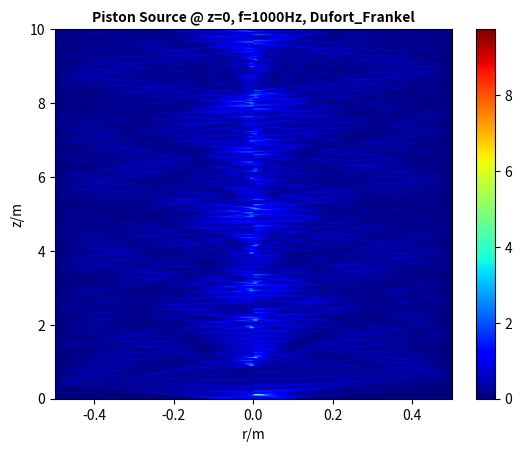

Write the Python code that produced this figure.
# 221840194 Runbang Wang
# cal3_Acoustic_Wave_Solver
import numpy as np
import matplotlib.pyplot as plt

# 1. Define Parameters
class Parameters:
    def __init__(self,
                Equation: str = "",
                Iterator_Method: str = "",
                Plot_Method: str = "",
                f: float = 1000, 
                z_start: float = 0, 
                z_end: float = 10, 
                dz: float = 1e-2,
                x_start: float = -0.5, 
                x_end: float = 0.5, 
                dx: float = 1e-2,
                 ):
        k = 2*np.pi*f/343
        if Equation == "PA":
            self.rho = - (1j*dz) / (2*k*(dx)**2) 
        elif Equation == "PACC":
            self.rho1 = - (1j*dz) / (2*k*(dx)**2) 
            self.rho2 = - (1j*dz) / (2*k*dx*2) 
        else:
            print("Error: Equation not found!")
            return
        if Iterator_Method != "Forward_Euler" and Iterator_Method != "Backward_Euler" and Iterator_Method != "Dufort_Frankel":
            print("Error: Iterator Method not found!")
            return
        if Plot_Method != "z_x" and Plot_Method != "z_xat0":
            print("Error: Plot Method not found!")
            return

        self.Equation = Equation
        self.Iterator_Method = Iterator_Method
        self.Plot_Method = Plot_Method
        self.f = f
        self.z_start = z_start
        self.z_end = z_end
        self.dz = dz
        self.x_start = x_start
        self.x_end = x_end
        self.dx = dx

# 2. Define Boundary
class Boundary:
    def __init__(self, p: Parameters):
        self.p = p
    def generate_bnd_source(self):
        # bnd_source: [x_steps] @ z==0
        x_steps = int ((self.p.x_end - self.p.x_start) / self.p.dx)
        bnd_source = np.zeros(x_steps, dtype=complex)
        bnd_source[ x_steps//2-x_steps//10 : x_steps//2+x_steps//10 ] = 1
        return bnd_source 
    def generate_bnd_reflection(self):
        # bnd_reflection: [z_steps,2] @ x==x_start,x==x_end
        z_steps = int ((self.p.z_end - self.p.z_start) / self.p.dz)
        bnd_reflection = np.zeros((z_steps,2), dtype=complex)
        bnd_reflection[:,0] = 0
        bnd_reflection[:,1] = 0
        return bnd_reflection
    def generate_bnd_absorption(self):
        pass # TODO YJY

# 3. Run Iterator
class Iterator:
    def __init__(self, p: Parameters, 
                bnd_source: np.ndarray,
                bnd: np.ndarray
                ):    
        self.p = p
        self.bnd_source = bnd_source
        self.bnd = bnd
        
    def iterator(self):
        x_steps = int ((self.p.x_end - self.p.x_start) / self.p.dx)
        x_array = np.linspace(self.p.x_start, self.p.x_end, x_steps)
        z_steps = int ((self.p.z_end - self.p.z_start) / self.p.dz)
        z_array = np.linspace(self.p.z_start, self.p.z_end, z_steps)
        # Initialize result_array with bnd_source, bnd
        # result_array: [z_steps,x_steps]
        result_array = np.zeros((z_steps, x_steps), dtype=complex)
        result_array[0, :] = self.bnd_source
        result_array[1:z_steps-1, 0] = self.bnd[1:z_steps-1, 0]
        result_array[1:z_steps-1, x_steps-1] = self.bnd[1:z_steps-1, 1]
        
        # Calculate result_array
        if self.p.Iterator_Method == "Forward_Euler" and self.p.Equation == "PA":
            rho = self.p.rho
            coef = [ -rho, 1+2*rho, -rho ]
            coef = np.zeros((3,x_steps-2), dtype=complex)
            coef[0,:] = -rho
            coef[1,:] = 1+2*rho
            coef[2,:] = -rho
            for i in range(1, z_steps):
                result_array[i, 1:x_steps-1] = self.Forward_Euler(self.p, result_array[i-1, :], coef=coef)
                result_array[i, 0] = self.bnd[i, 0]
                result_array[i, x_steps-1] = self.bnd[i, 1]

        elif self.p.Iterator_Method == "Dufort_Frankel" and self.p.Equation == "PA":
            rho = self.p.rho
            coef = np.zeros((3,x_steps-2), dtype=complex)
            coef[0,:] = (1-2*rho)/(1+2*rho)
            coef[1,:] = (2*rho)/(1+2*rho)
            coef[2,:] = (2*rho)/(1+2*rho)
            result_array[1,1:x_steps-1] = self.Forward_Euler(self.p, result_array[0, :], coef=coef)
            result_array[1, 0] = self.bnd[1, 0]
            result_array[1, x_steps-1] = self.bnd[1, 1]
            for i in range(2, z_steps):
                result_array[i, 1:x_steps-1] = self.Dufort_Frankel(self.p, result_array[i-1, :], result_array[i-2, :], coef=coef)
                result_array[i, 0] = self.bnd[i, 0]
                result_array[i, x_steps-1] = self.bnd[i, 1]

        elif self.p.Iterator_Method == "Forward_Euler" and self.p.Equation == "PACC":
            rho1 = self.p.rho1
            rho2 = self.p.rho2
            coef = np.zeros((3,x_steps-2), dtype=complex)
            r = x_array[1:x_steps-1]
            coef[0,:] = np.where(np.abs(r)<1e-8, rho1, rho1 + rho2/r)
            coef[1,:] = 1-2*rho1
            coef[2,:] = np.where(np.abs(r)<1e-8, rho1, rho1 - rho2/r)
            for i in range(1, z_steps):
                result_array[i, 1:x_steps-1] = self.Forward_Euler(self.p, result_array[i-1, :], coef=coef)
                result_array[i, 0] = self.bnd[i, 0]
                result_array[i, x_steps-1] = self.bnd[i, 1]

        elif self.p.Iterator_Method == "Dufort_Frankel" and self.p.Equation == "PACC":
            rho1 = self.p.rho1
            rho2 = self.p.rho2
            coef = np.zeros((3,x_steps-2), dtype=complex)
            r = x_array[1:x_steps-1]
            # r = np.abs(x_array[1:x_steps-1])
            coef[0,:] = (1-2*rho1)/(1+2*rho1)
            coef[1,:] = np.where(np.abs(r)<1e-8, (2*rho1)/(1+2*rho1), (2*rho1-2*rho2/r)/(1+2*rho1))
            coef[2,:] = np.where(np.abs(r)<1e-8, (2*rho1)/(1+2*rho1), (2*rho1+2*rho2/r)/(1+2*rho1))
            result_array[1,1:x_steps-1] = self.Forward_Euler(self.p, result_array[0, :], coef=coef)
            result_array[1, 0] = self.bnd[1, 0]
            result_array[1, x_steps-1] = self.bnd[1, 1]
            for i in range(2, z_steps):
                result_array[i, 1:x_steps-1] = self.Dufort_Frankel(self.p, result_array[i-1, :], result_array[i-2, :], coef=coef)
                result_array[i, 0] = self.bnd[i, 0]
                result_array[i, x_steps-1] = self.bnd[i, 1]

        elif self.p.Iterator_Method == "Backward_Euler" and self.p.Equation == "PA":
            pass # TODO HPC
        elif self.p.Iterator_Method == "Backward_Euler" and self.p.Equation == "PACC":
            pass # TODO HPC

        return result_array

    def Forward_Euler(self, p: Parameters, x: np.ndarray, coef: np.ndarray):
        x_steps = x.size
        x_new = np.zeros(x_steps, dtype=complex)
        x_new[1:x_steps-1] = coef[0,:]*x[0:x_steps-2] + coef[1,:]*x[1:x_steps-1] + coef[2,:]*x[2:x_steps]
        return x_new[1:x_steps-1]
    def Dufort_Frankel(self, p: Parameters, x: np.ndarray, x_old: np.ndarray, coef: np.ndarray):
        x_steps = x.size
        x_new = np.zeros(x_steps, dtype=complex)
        x_new[1:x_steps-1] = coef[0,:]*x_old[1:x_steps-1] + coef[1,:]*x[0:x_steps-2] + coef[2,:]*x[2:x_steps]
        return x_new[1:x_steps-1]
    def Backward_Euler(self, p: Parameters, x: np.ndarray):
        pass # TODO HPC

# 4. Plot Result
class Plot_Result:
    def __init__(self, p: Parameters, result_array: np.ndarray):
        self.result_array = result_array
        self.Plot_Method = p.Plot_Method 
        self.p = p
        
    def plot_result(self):
        if self.Plot_Method == "z_x":
            self.plot_result_z_x(self.result_array)
        elif self.Plot_Method == "z_xat0":
            self.plot_result_z_x0(self.result_array)

    def plot_result_z_x(self, result_array):
        z_steps = result_array.shape[0]
        x_steps = result_array.shape[1]
        z_array = np.linspace(self.p.z_start, self.p.z_end, z_steps)
        x_array = np.linspace(self.p.x_start, self.p.x_end, x_steps)
        plt.figure()
        plt.imshow(np.abs(result_array), extent=[x_array[0], x_array[-1], z_array[0], z_array[-1]], aspect='auto', origin='lower', cmap='jet')
        if self.p.Equation == "PA":
            xlabel = 'y/m'
        elif self.p.Equation == "PACC":
            xlabel = 'r/m'
        plt.xlabel(xlabel=xlabel)
        plt.ylabel('z/m')
        title = f"Piston Source @ z=0, f={self.p.f}Hz, {self.p.Iterator_Method}"
        plt.title(title, fontdict={'fontsize': 10, 'fontweight': 'bold'})
        plt.colorbar()
        plt.savefig(f'{self.p.Equation}_{self.p.Iterator_Method}_{self.p.Plot_Method}.pdf')
        plt.show()  
    def plot_result_z_x0(self, result_array):
        #plot x=0
        z_steps = result_array.shape[0]
        x_steps = result_array.shape[1]
        z_array = np.linspace(self.p.z_start, self.p.z_end, z_steps)
        plt.figure()
        plt.plot(z_array, np.abs(result_array[:,x_steps//2]))
        plt.xlabel('z/m')
        plt.ylabel('Abs(x=0)')
        title = f"Pressure @ x=0, f={self.p.f}Hz, {self.p.Iterator_Method}"
        plt.title(title, fontdict={'fontsize': 10, 'fontweight': 'bold'})
        plt.savefig(f'{self.p.Equation}_{self.p.Iterator_Method}_{self.p.Plot_Method}.pdf')
        plt.show()

        

# 5. Evaluation
class Evaluation:
    def __init__(self, p: Parameters, result_array: np.ndarray):
        self.p = p
        self.result_array = result_array
    def evaluate_result(self):
        pass # TODO HXY
    

def main():
    Equation = "PACC" # PA, PACC: Paraxial Approximation, Paraxial Approximation in Cylindrical Coordinates
    Iterator_Method = "Dufort_Frankel" # Forward_Euler, Dufort_Frankel, Backward_Euler: 经典显式, Dufort_Frankel显式, 经典隐式
    Plot_Method = "z_x" # z_x, z_xat0
    p = Parameters(Equation=Equation, Iterator_Method=Iterator_Method, Plot_Method=Plot_Method)
    bnd_source = Boundary(p).generate_bnd_source()
    bnd_reflection = Boundary(p).generate_bnd_reflection()

    result_array = Iterator(p=p, bnd_source=bnd_source, bnd=bnd_reflection).iterator()
    
    Plot_Result(p=p, result_array=result_array).plot_result()


if __name__ == "__main__":
    main()
